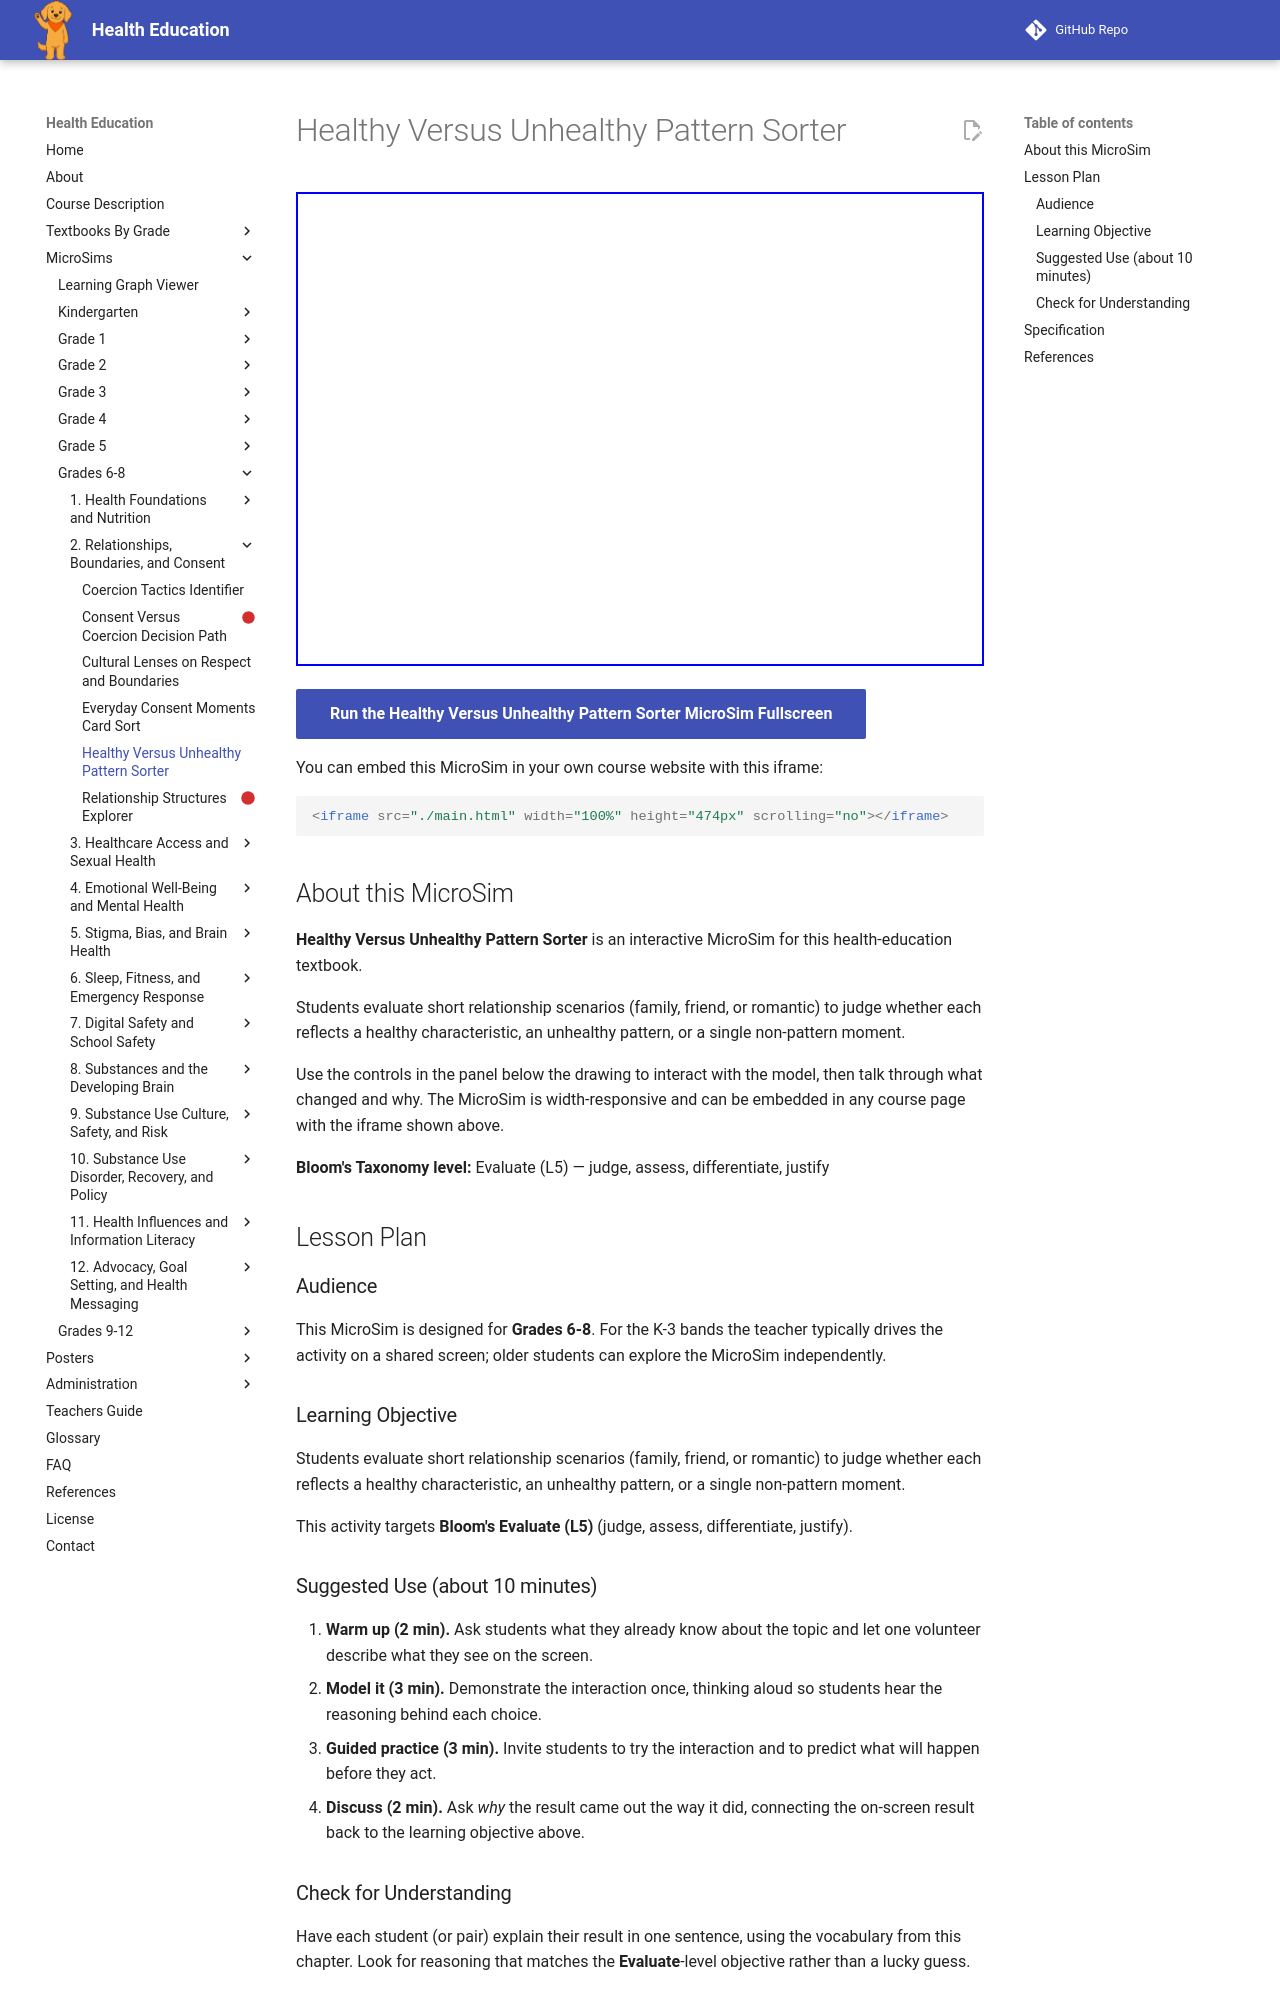

repository: dmccreary/health-education · page: sims/healthy-unhealthy-pattern-sorter/index.html · generator: mkdocs

---
title: Healthy Versus Unhealthy Pattern Sorter
description: Students evaluate short relationship scenarios (family, friend, or romantic) to judge whether each reflects a healthy characteristic, an unhealthy pattern, or a single non-pattern moment.
image: /sims/healthy-unhealthy-pattern-sorter/healthy-unhealthy-pattern-sorter.png
og:image: /sims/healthy-unhealthy-pattern-sorter/healthy-unhealthy-pattern-sorter.png
twitter:image: /sims/healthy-unhealthy-pattern-sorter/healthy-unhealthy-pattern-sorter.png
social:
   cards: false
library: p5.js
bloom_level: Evaluate (L5)
grade_band: Grades 6-8
---

# Healthy Versus Unhealthy Pattern Sorter

<iframe src="main.html" width="100%" height="474px" scrolling="no"></iframe>

[Run the Healthy Versus Unhealthy Pattern Sorter MicroSim Fullscreen](main.html){ .md-button .md-button--primary }

You can embed this MicroSim in your own course website with this iframe:

```html
<iframe src="./main.html" width="100%" height="474px" scrolling="no"></iframe>
```

## About this MicroSim

**Healthy Versus Unhealthy Pattern Sorter** is an interactive MicroSim for this health-education textbook.

Students evaluate short relationship scenarios (family, friend, or romantic) to judge whether each reflects a healthy characteristic, an unhealthy pattern, or a single non-pattern moment.

Use the controls in the panel below the drawing to interact with the model, then talk through what changed and why. The MicroSim is width-responsive and can be embedded in any course page with the iframe shown above.

**Bloom's Taxonomy level:** Evaluate (L5) — judge, assess, differentiate, justify

## Lesson Plan

### Audience

This MicroSim is designed for **Grades 6-8**. For the K-3 bands the teacher
typically drives the activity on a shared screen; older students can explore
the MicroSim independently.

### Learning Objective

Students evaluate short relationship scenarios (family, friend, or romantic) to judge whether each reflects a healthy characteristic, an unhealthy pattern, or a single non-pattern moment.

This activity targets **Bloom's Evaluate (L5)** (judge, assess, differentiate, justify).

### Suggested Use (about 10 minutes)

1. **Warm up (2 min).** Ask students what they already know about the topic
   and let one volunteer describe what they see on the screen.
2. **Model it (3 min).** Demonstrate the interaction once, thinking aloud so
   students hear the reasoning behind each choice.
3. **Guided practice (3 min).** Invite students to try the interaction and to
   predict what will happen before they act.
4. **Discuss (2 min).** Ask *why* the result came out the way it did, connecting
   the on-screen result back to the learning objective above.

### Check for Understanding

Have each student (or pair) explain their result in one sentence, using the
vocabulary from this chapter. Look for reasoning that matches the
**Evaluate**-level objective rather than a lucky guess.
